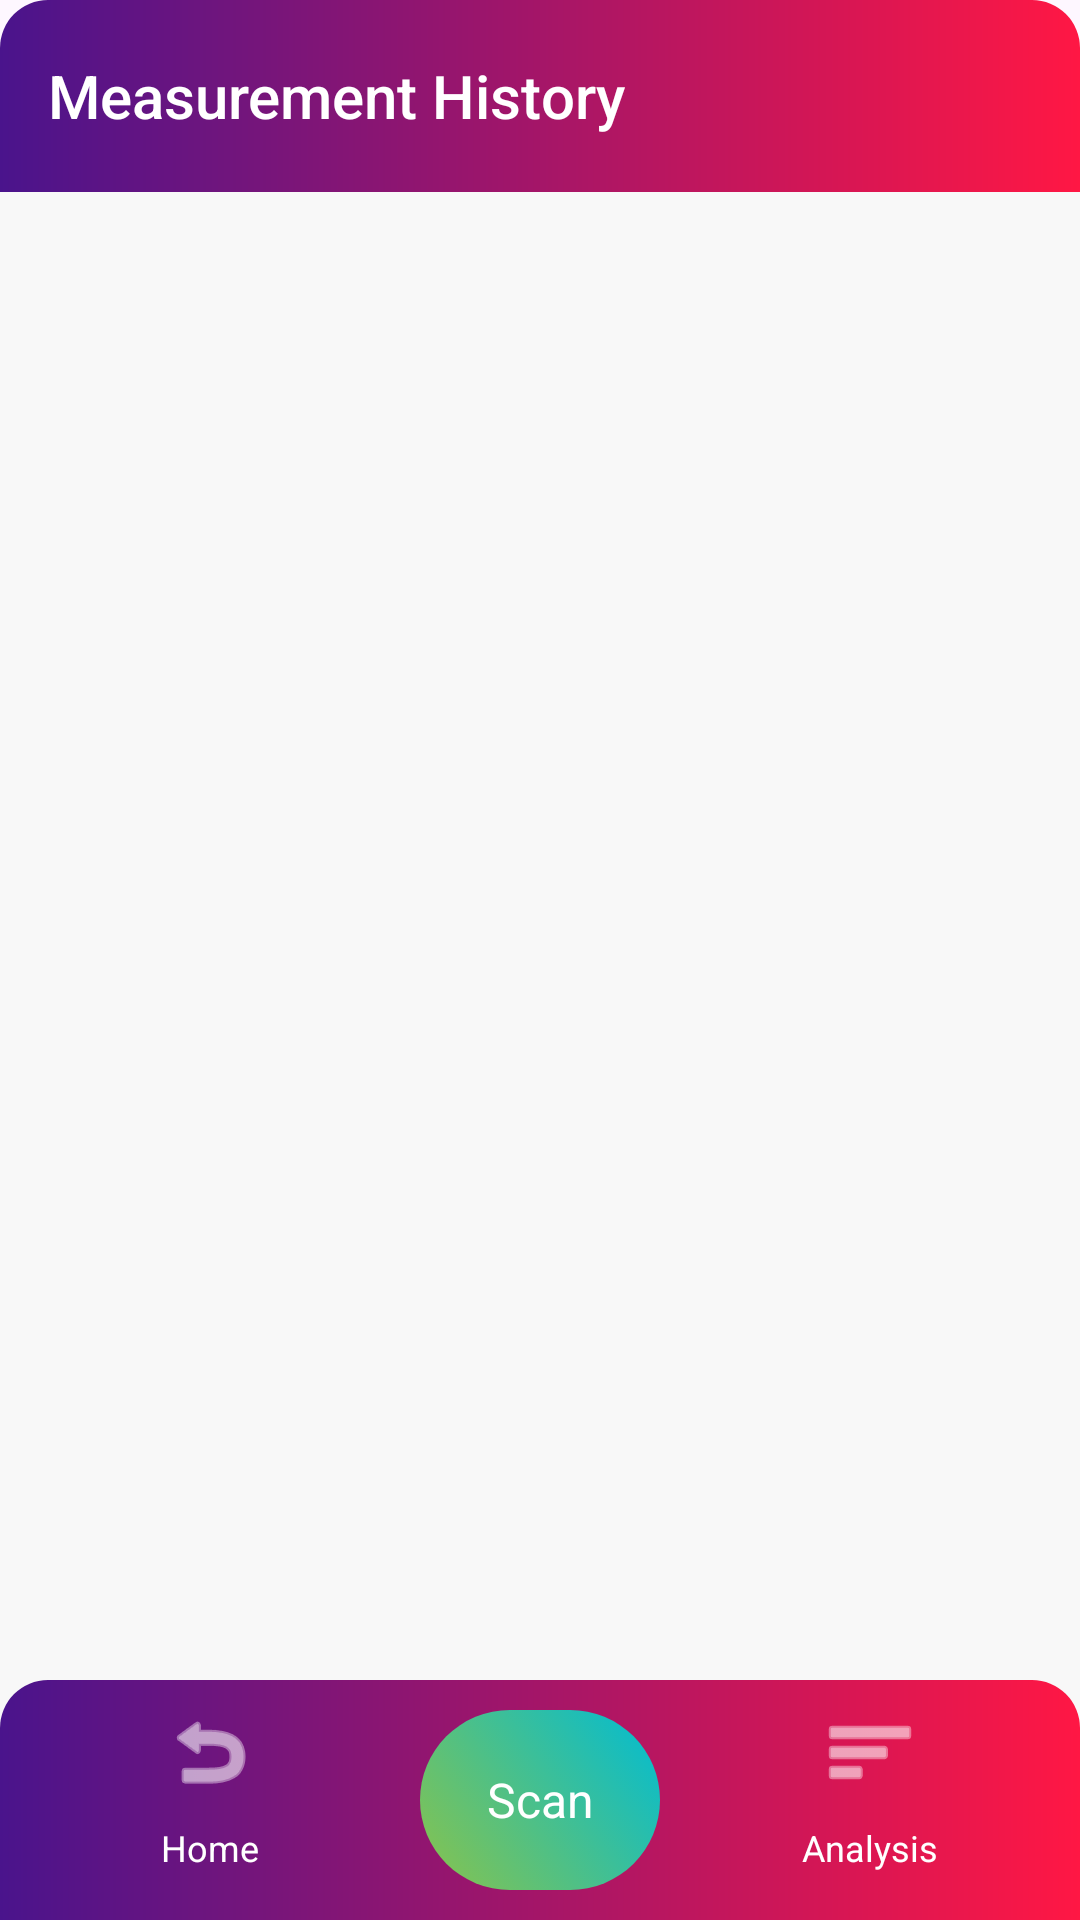

Write the Android layout XML for this screen, with the resource values it uses.
<!-- AndroidManifest.xml: application theme Theme.FPMobile -->
<!-- res/layout/activity_history.xml -->
<androidx.coordinatorlayout.widget.CoordinatorLayout
    xmlns:android="http://schemas.android.com/apk/res/android"
    xmlns:app="http://schemas.android.com/apk/res-auto"
    android:layout_width="match_parent"
    android:layout_height="match_parent"
    android:background="#F8F8F8">

    
    <com.google.android.material.appbar.AppBarLayout
        android:layout_width="match_parent"
        android:layout_height="wrap_content">

        <com.google.android.material.appbar.MaterialToolbar
            android:layout_width="match_parent"
            android:layout_height="?attr/actionBarSize"
            android:background="@drawable/gradient_background">

            <TextView
                android:id="@+id/titleTextView"
                android:layout_width="wrap_content"
                android:layout_height="wrap_content"
                android:text="Measurement History"
                android:textSize="20sp"
                android:textColor="#FFFFFF"
                android:fontFamily="sans-serif-medium"/>

        </com.google.android.material.appbar.MaterialToolbar>
    </com.google.android.material.appbar.AppBarLayout>

    
    <androidx.core.widget.NestedScrollView
        android:layout_width="match_parent"
        android:layout_height="match_parent"
        app:layout_behavior="@string/appbar_scrolling_view_behavior">

        <LinearLayout
            android:layout_width="match_parent"
            android:layout_height="wrap_content"
            android:orientation="vertical"
            android:paddingTop="16dp"
            android:paddingBottom="80dp">

            <androidx.recyclerview.widget.RecyclerView
                android:id="@+id/historyRecyclerView"
                android:layout_width="match_parent"
                android:layout_height="wrap_content"
                android:clipToPadding="false"/>

            
            <TextView
                android:id="@+id/emptyStateText"
                android:layout_width="match_parent"
                android:layout_height="wrap_content"
                android:text="No measurements recorded yet"
                android:textSize="16sp"
                android:textColor="#757575"
                android:gravity="center"
                android:visibility="gone"
                android:padding="32dp"/>

        </LinearLayout>
    </androidx.core.widget.NestedScrollView>


    
    <LinearLayout
        android:layout_width="match_parent"
        android:layout_height="80dp"
        android:layout_gravity="bottom"
        android:background="@drawable/gradient_background"
        android:orientation="horizontal"
        android:gravity="center">

        
        <TextView
            android:id="@+id/btnHistory"
            android:layout_width="0dp"
            android:layout_height="match_parent"
            android:layout_weight="1"
            android:gravity="center"
            android:drawableTop="@android:drawable/ic_menu_revert"
            android:drawableTint="@android:color/white"
            android:text="Home"
            android:textColor="@android:color/white"
            android:textSize="12sp"
            android:padding="8dp"/>

        
        <TextView
            android:id="@+id/btnNavigateScan"
            android:layout_width="80dp"
            android:layout_height="60dp"
            android:background="@drawable/navbutton_scan"
            android:gravity="center"
            android:text="Scan"
            android:textColor="@android:color/white"
            android:textSize="16sp"/>

        
        <TextView
            android:id="@+id/btnAnalysis"
            android:layout_width="0dp"
            android:layout_height="match_parent"
            android:layout_weight="1"
            android:gravity="center"
            android:drawableTop="@android:drawable/ic_menu_sort_by_size"
            android:drawableTint="@android:color/white"
            android:text="Analysis"
            android:textColor="@android:color/white"
            android:textSize="12sp"
            android:padding="8dp"/>
    </LinearLayout>

</androidx.coordinatorlayout.widget.CoordinatorLayout>
<!-- resources referenced by this layout -->
<resources>
  <!-- drawable gradient_background (drawable) -->
  <?xml version="1.0" encoding="utf-8"?>
  <shape xmlns:android="http://schemas.android.com/apk/res/android" android:shape="rectangle">
      <gradient
          android:startColor="#4a148c"
          android:endColor="#ff1744"
          android:angle="0" />
      <corners android:topLeftRadius="16dp" android:topRightRadius="16dp"/>
  </shape>
  <!-- drawable navbutton_scan (drawable) -->
  <selector xmlns:android="http://schemas.android.com/apk/res/android">
  
      <item>
          <shape>
              <gradient
                  android:startColor="#8BC34A"
                  android:endColor="#00BCD4"
                  android:angle="45" />
              <corners android:radius="50dp" />
          </shape>
      </item>
  </selector>
  <style name="Theme.FPMobile" parent="Base.Theme.FPMobile" />
  <style name="Base.Theme.FPMobile" parent="Theme.Material3.DayNight.NoActionBar">
          
          
      </style>
</resources>
